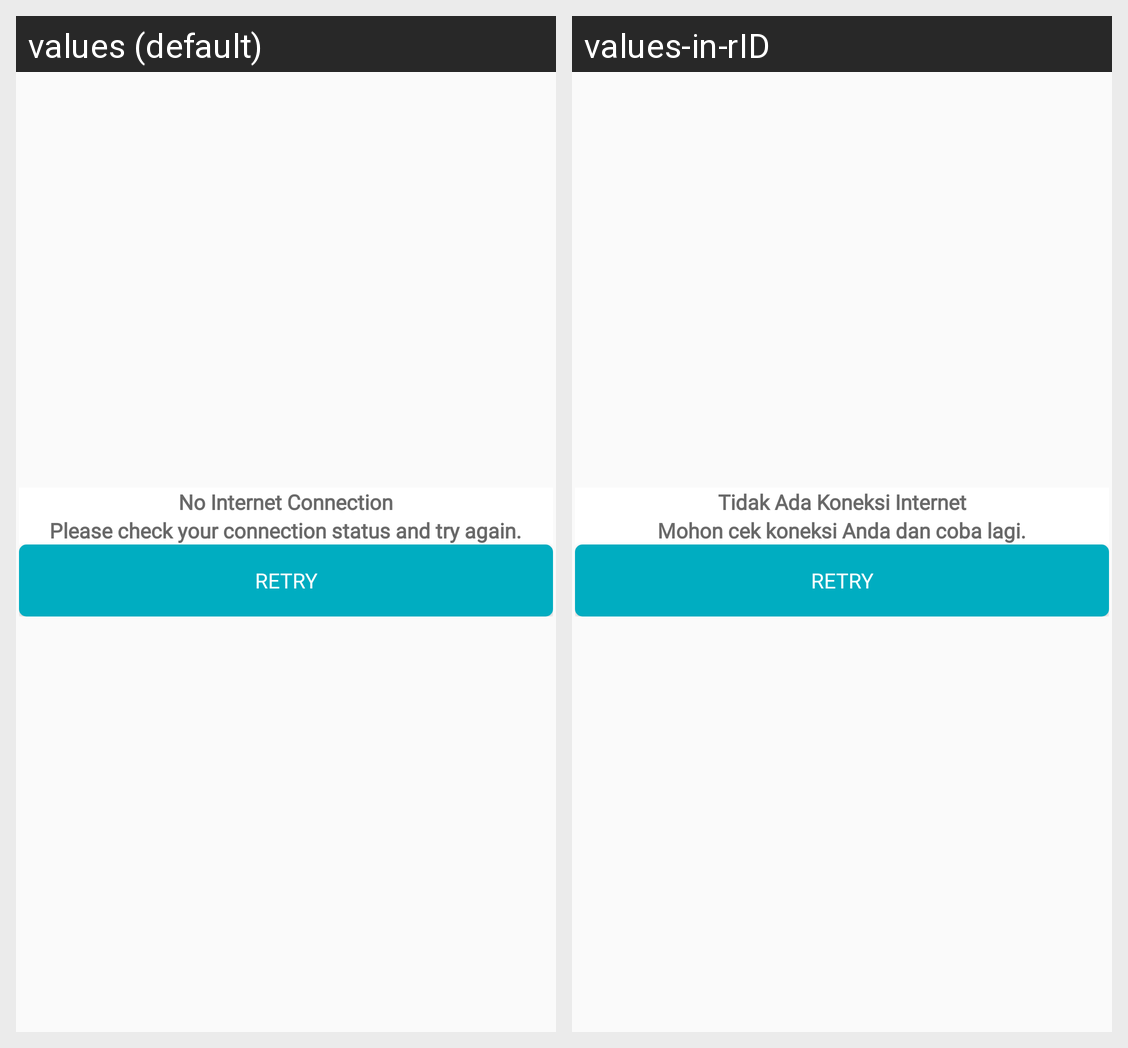

Translations of the strings shown on this Android screen, per locale in the grid:
Android screen res/layout/dialog_no_internet.xml rendered under 2 locales, left to right: values (default), values-in-rID. Device: Nexus 5 (rendered at 1080×1920; each locale shown at half size, 540×960, under a caption strip naming it); theme AppTheme.
Strings drawn on this screen, with the default value and each locale's value (text and hints the layout hard-codes, and strings that could not be matched under every locale, appear in the picture but are not listed):

no_internet_title
  values: No Internet Connection
  values-in-rID: Tidak Ada Koneksi Internet

no_internet_desc
  values: Please check your connection status and try again.
  values-in-rID: Mohon cek koneksi Anda dan coba lagi.
